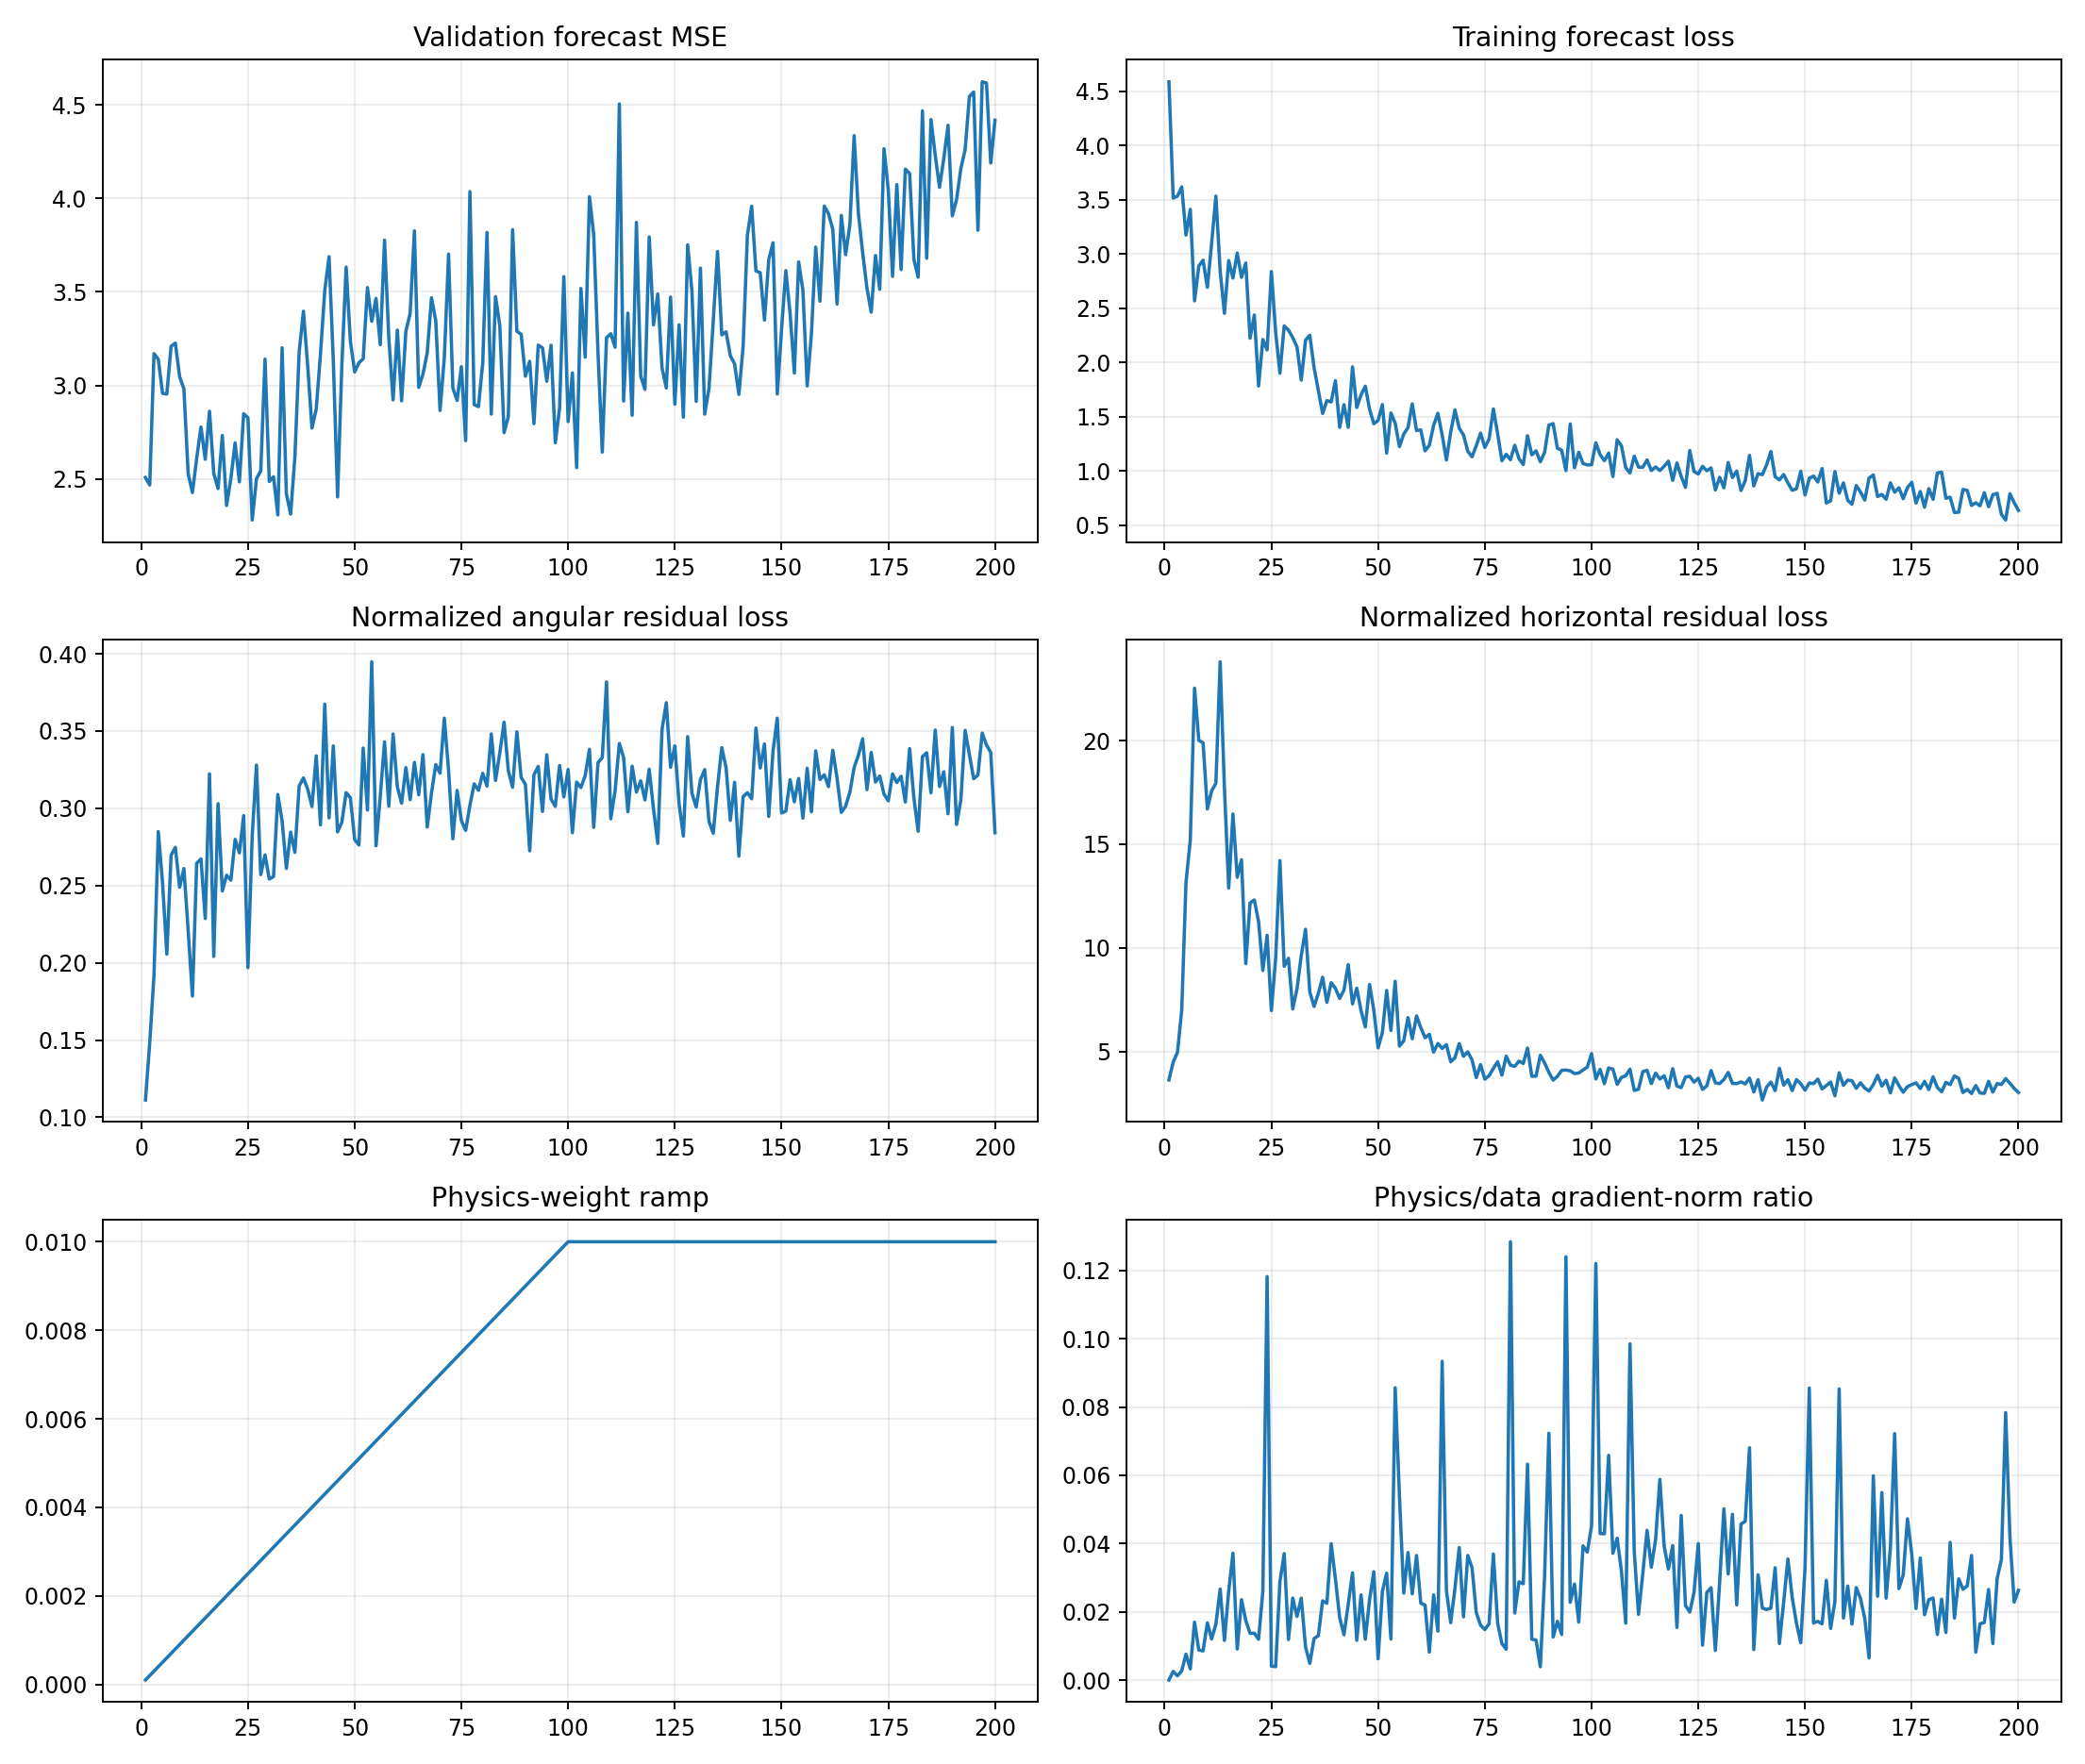

The table this chart was drawn from, first rows:
epoch, target_physics_weight, current_physics_weight, validation_forecast_mse, physics_to_data_gradient_ratio, train_total, train_data, train_cartpole_physics, train_angular_physics, train_horizontal_physics, train_a10_physics, train_a11_physics, train_a12_physics, train_a13_physics, train_data_gradient_l2, train_physics_gradient_l2
1, 0.01, 0.0001, 2.508, 9.082866686929944e-05, 4.588, 4.588, 3.746, 0.1112, 3.635, 3.835, 3.648, 3.014, 4.589, 1.819, 1.652
2, 0.01, 0.0002, 2.468, 0.002612, 3.516, 3.515, 4.645, 0.1484, 4.497, 6.344, 4.543, 3.892, 3.694, 0.8676, 11.33
3, 0.01, 0.0003, 3.17, 0.0013, 3.535, 3.533, 5.16, 0.1922, 4.968, 6.55, 4.05, 5.121, 4.848, 2.578, 11.17
4, 0.01, 0.0004, 3.14, 0.002787, 3.621, 3.618, 7.294, 0.2849, 7.009, 6.764, 8.665, 6.996, 6.409, 2.079, 14.48
5, 0.01, 0.0005, 2.958, 0.007663, 3.181, 3.174, 13.43, 0.2517, 13.18, 16.9, 23.72, 6.308, 10.18, 1.771, 27.14
6, 0.01, 0.0006, 2.954, 0.003358, 3.42, 3.411, 15.39, 0.2056, 15.18, 11.67, 19.77, 4.782, 26.83, 3.298, 18.46
7, 0.01, 0.0007, 3.21, 0.01702, 2.584, 2.568, 22.8, 0.2696, 22.53, 10.64, 32.09, 7.549, 38.88, 4.447, 108.2
8, 0.01, 0.0008, 3.226, 0.008845, 2.905, 2.889, 20.28, 0.2747, 20, 8.841, 38.15, 11.47, 21.82, 6.955, 76.9
9, 0.01, 0.0009, 3.047, 0.008601, 2.961, 2.943, 20.14, 0.2489, 19.89, 13.33, 24.27, 33.23, 15.01, 5.928, 56.65
10, 0.01, 0.001, 2.982, 0.01682, 2.709, 2.692, 16.96, 0.261, 16.7, 13.53, 17.33, 14.23, 20.41, 3.796, 63.85
11, 0.01, 0.0011, 2.529, 0.01208, 3.116, 3.097, 17.79, 0.221, 17.57, 14.25, 22.26, 7.42, 28.98, 3.882, 42.62
12, 0.01, 0.0012, 2.428, 0.01645, 3.555, 3.534, 18.11, 0.1785, 17.94, 13.99, 19.38, 22.39, 16.19, 3.157, 43.28
13, 0.01, 0.0013, 2.612, 0.02672, 2.875, 2.843, 24.06, 0.2644, 23.8, 9.529, 43.23, 37.93, 12.09, 28.9, 593.9
14, 0.01, 0.0014, 2.778, 0.01167, 2.478, 2.453, 17.98, 0.2672, 17.71, 11.16, 22.92, 19.91, 18.54, 3.033, 25.29
15, 0.01, 0.0015, 2.606, 0.0261, 2.959, 2.94, 13.11, 0.2287, 12.89, 7.208, 24.41, 9.836, 13.75, 4.031, 70.13
16, 0.01, 0.0016, 2.862, 0.03719, 2.804, 2.777, 16.78, 0.3223, 16.46, 12.38, 23.19, 16.48, 15.88, 4.521, 105.1
17, 0.01, 0.0017, 2.529, 0.009157, 3.032, 3.008, 13.61, 0.2041, 13.4, 8.772, 18.03, 11.9, 15.11, 4.012, 21.61
18, 0.01, 0.0018, 2.449, 0.02361, 2.811, 2.784, 14.55, 0.303, 14.25, 10.57, 18.56, 16.3, 13.04, 3.488, 45.75
19, 0.01, 0.0019, 2.733, 0.01753, 2.934, 2.916, 9.49, 0.2465, 9.243, 8.263, 8.549, 8.478, 12.67, 4.808, 44.36
20, 0.01, 0.002, 2.359, 0.01374, 2.247, 2.222, 12.42, 0.2567, 12.16, 11.04, 14.8, 14.53, 10.03, 3.31, 22.74
21, 0.01, 0.0021, 2.502, 0.01377, 2.464, 2.438, 12.57, 0.2535, 12.31, 8.297, 11.97, 21.28, 8.775, 2.67, 17.51
22, 0.01, 0.0022, 2.694, 0.01204, 1.807, 1.782, 11.55, 0.2799, 11.27, 10.33, 13.03, 12.66, 9.831, 4.472, 24.47
23, 0.01, 0.0023, 2.485, 0.02614, 2.232, 2.211, 9.184, 0.2712, 8.913, 9.386, 10.79, 7.499, 8.418, 2.037, 23.15
24, 0.01, 0.0024, 2.849, 0.1182, 2.141, 2.115, 10.9, 0.2953, 10.61, 7.567, 12.99, 14.4, 9.453, 4.775, 235.1
25, 0.01, 0.0025, 2.828, 0.004125, 2.856, 2.838, 7.178, 0.1969, 6.981, 10.14, 6.157, 8.866, 4.498, 11.23, 18.52
26, 0.01, 0.0026, 2.281, 0.003997, 2.301, 2.276, 9.791, 0.2821, 9.509, 8.759, 14.24, 8.475, 7.031, 16.85, 25.9
27, 0.01, 0.0027, 2.501, 0.02892, 1.939, 1.9, 14.54, 0.328, 14.21, 12.32, 21.84, 13.26, 11.65, 3.841, 41.13
28, 0.01, 0.0028, 2.544, 0.03707, 2.362, 2.336, 9.37, 0.257, 9.113, 8.427, 14.92, 6.458, 8.15, 1.764, 23.36
29, 0.01, 0.0029, 3.141, 0.01196, 2.326, 2.297, 9.773, 0.2698, 9.503, 13.15, 9.325, 11.29, 5.328, 3.978, 16.4
30, 0.01, 0.003, 2.487, 0.02406, 2.25, 2.228, 7.31, 0.2542, 7.056, 7.268, 7.318, 6.533, 7.498, 3.06, 24.54
31, 0.01, 0.0031, 2.512, 0.01868, 2.167, 2.141, 8.285, 0.2558, 8.029, 7.997, 7.626, 10.57, 7.936, 4.056, 24.44
32, 0.01, 0.0032, 2.308, 0.02406, 1.868, 1.836, 9.943, 0.3089, 9.634, 8.506, 8.703, 14.81, 6.534, 2.996, 22.53
33, 0.01, 0.0033, 3.201, 0.009763, 2.242, 2.206, 11.19, 0.292, 10.9, 7.118, 13.9, 17.22, 6.759, 8.336, 24.66
34, 0.01, 0.0034, 2.421, 0.004953, 2.278, 2.25, 8.133, 0.2611, 7.872, 4.745, 13.01, 8.754, 5.995, 20.87, 30.41
35, 0.01, 0.0035, 2.313, 0.01224, 1.978, 1.952, 7.465, 0.2846, 7.18, 7.541, 8.963, 6.451, 7.556, 12.32, 43.1
36, 0.01, 0.0036, 2.618, 0.01305, 1.77, 1.741, 8.08, 0.2715, 7.808, 5.245, 8.437, 11.36, 6.588, 5.485, 19.88
37, 0.01, 0.0037, 3.179, 0.02327, 1.562, 1.529, 8.903, 0.3144, 8.589, 8.276, 5.76, 13.19, 7.615, 6.734, 42.35
38, 0.01, 0.0038, 3.397, 0.02254, 1.676, 1.647, 7.695, 0.3196, 7.375, 7.213, 7.853, 8.908, 6.607, 6.222, 36.91
39, 0.01, 0.0039, 3.105, 0.04, 1.669, 1.635, 8.637, 0.3124, 8.325, 5.782, 12.26, 10.04, 7.919, 9.729, 99.79
40, 0.01, 0.004, 2.772, 0.02969, 1.865, 1.832, 8.354, 0.3012, 8.053, 6.766, 6.491, 12.48, 8.081, 7.636, 56.68
41, 0.01, 0.0041, 2.874, 0.01826, 1.433, 1.4, 7.901, 0.3339, 7.567, 7.1, 7.182, 9.894, 6.867, 5.31, 23.65
42, 0.01, 0.0042, 3.17, 0.01333, 1.645, 1.61, 8.261, 0.2892, 7.972, 5.94, 6.278, 15.17, 6.27, 8.259, 26.21
43, 0.01, 0.0043, 3.508, 0.02228, 1.442, 1.401, 9.561, 0.3674, 9.194, 7.27, 10.35, 11.89, 8.144, 6.646, 34.44
44, 0.01, 0.0044, 3.688, 0.03146, 1.992, 1.959, 7.593, 0.2938, 7.299, 6.276, 5.057, 11.84, 7.02, 5.437, 38.88
45, 0.01, 0.0045, 3.132, 0.01168, 1.621, 1.583, 8.402, 0.3404, 8.062, 8.242, 5.958, 13.15, 6.476, 14.15, 36.74
46, 0.01, 0.0046, 2.404, 0.02499, 1.734, 1.701, 7.259, 0.2847, 6.974, 5.872, 4.105, 12.91, 6.357, 5.369, 29.17
47, 0.01, 0.0047, 3.11, 0.01202, 1.811, 1.78, 6.482, 0.291, 6.191, 4.742, 4.826, 10.81, 5.684, 6.663, 17.04
48, 0.01, 0.0048, 3.632, 0.02364, 1.608, 1.567, 8.547, 0.3101, 8.237, 5.475, 5.176, 17.3, 5.613, 4.194, 20.65
49, 0.01, 0.0049, 3.237, 0.03178, 1.47, 1.434, 7.298, 0.3069, 6.991, 4.602, 7.511, 9.263, 7.868, 6.462, 41.91
50, 0.01, 0.005, 3.072, 0.006293, 1.492, 1.465, 5.463, 0.2797, 5.183, 3.033, 5.407, 6.115, 6.931, 20.82, 26.21
51, 0.01, 0.0051, 3.121, 0.02602, 1.643, 1.611, 6.195, 0.2763, 5.919, 4.958, 4.961, 8.94, 5.112, 5.646, 28.81
52, 0.01, 0.0052, 3.143, 0.03137, 1.206, 1.163, 8.29, 0.339, 7.951, 5.677, 4.623, 14.73, 7.714, 7.5, 45.25
53, 0.01, 0.0053, 3.523, 0.01206, 1.567, 1.533, 6.322, 0.2988, 6.023, 6.385, 5.39, 8.163, 5.446, 10.28, 23.39
54, 0.01, 0.0054, 3.343, 0.08561, 1.487, 1.439, 8.786, 0.3948, 8.391, 6.081, 7.63, 14.37, 7.145, 4.548, 72.1
55, 0.01, 0.0055, 3.465, 0.05383, 1.253, 1.223, 5.543, 0.2757, 5.267, 6.314, 3.454, 8.477, 4.707, 4.102, 40.14
56, 0.01, 0.0056, 3.218, 0.02552, 1.371, 1.338, 5.827, 0.3078, 5.52, 4.262, 5.825, 8.31, 5.527, 7.752, 35.32
57, 0.01, 0.0057, 3.776, 0.0374, 1.438, 1.398, 6.984, 0.343, 6.641, 5.921, 7.467, 8.453, 6.304, 3.229, 21.19
58, 0.01, 0.0058, 3.255, 0.0253, 1.651, 1.617, 5.923, 0.3014, 5.622, 4.674, 4.553, 8.794, 5.084, 11.42, 49.84
59, 0.01, 0.0059, 2.923, 0.03652, 1.413, 1.371, 7.068, 0.3481, 6.72, 5.653, 6.335, 9.206, 6.806, 4.303, 26.63
60, 0.01, 0.006, 3.296, 0.0226, 1.416, 1.377, 6.467, 0.3139, 6.153, 5.338, 4.879, 8.653, 6.618, 6.423, 24.19
... 140 more rows
